2-way image classification set "data_split" from GitHub (KhushbooChaudhari10/Handwriting-Classification-Human_Vs-Computer-Generated); label vocabulary: computer writing, human handwriting.

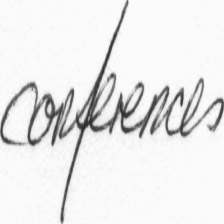
Label: human handwriting

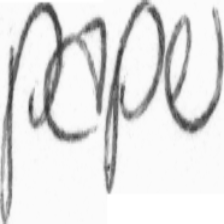
Label: human handwriting

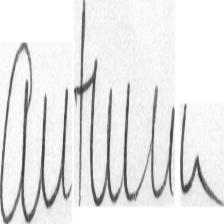
Label: human handwriting

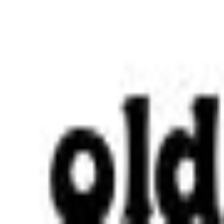
Label: computer writing

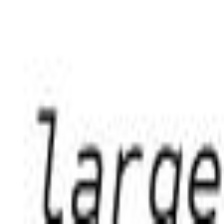
Label: computer writing

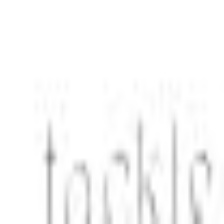
Label: computer writing
